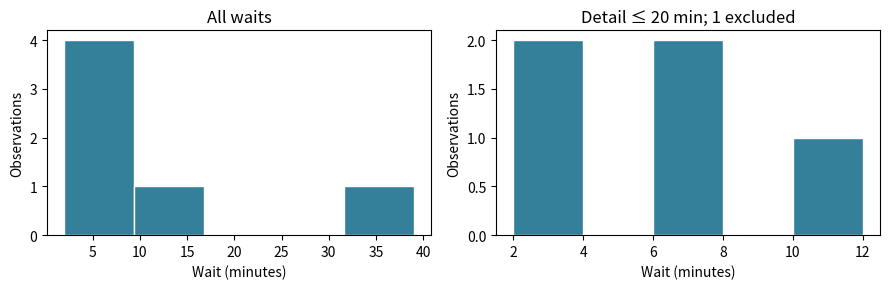

Here is the Python script that generated this plot:
import matplotlib.pyplot as plt

def wait_views(waits, cutoff=20):
    fig, axes = plt.subplots(1, 2, figsize=(9, 3))
    axes[0].hist(waits, bins=5, color='#347f9a', edgecolor='white')
    nearby = [w for w in waits if w <= cutoff]
    axes[1].hist(nearby, bins=5, color='#347f9a', edgecolor='white')
    for ax in axes:
        ax.set(xlabel='Wait (minutes)', ylabel='Observations')
    axes[0].set_title('All waits')
    axes[1].set_title(f'Detail ≤ {cutoff} min; {len(waits)-len(nearby)} excluded')
    fig.tight_layout()
    return fig, axes

fig, axes = wait_views([2, 3, 6, 7, 12, 39])
